Labelled photos from "malnet_resized_64x64", an image-classification folder in determinedguy/KUSRP2025FederatedLearning. The possible labels are: ad display, adsware, clicker trojan, downloader, exploit, SMS sender, SMS sender trojan, spr, spyware, troj.

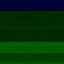
Label: troj

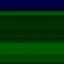
Label: adsware

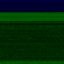
Label: ad display

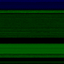
Label: SMS sender

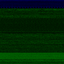
Label: clicker trojan

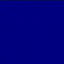
Label: downloader
